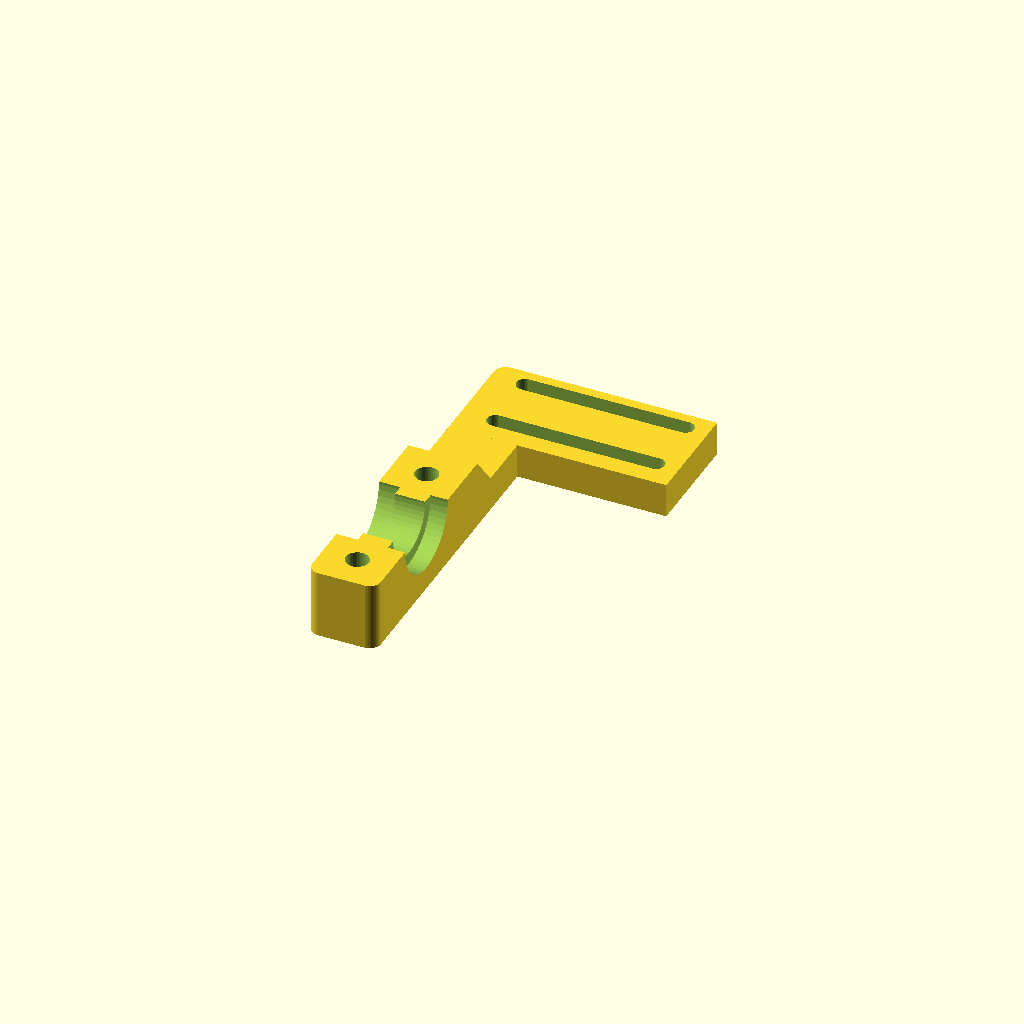
Cell 1: rendered with the file's own defaults.
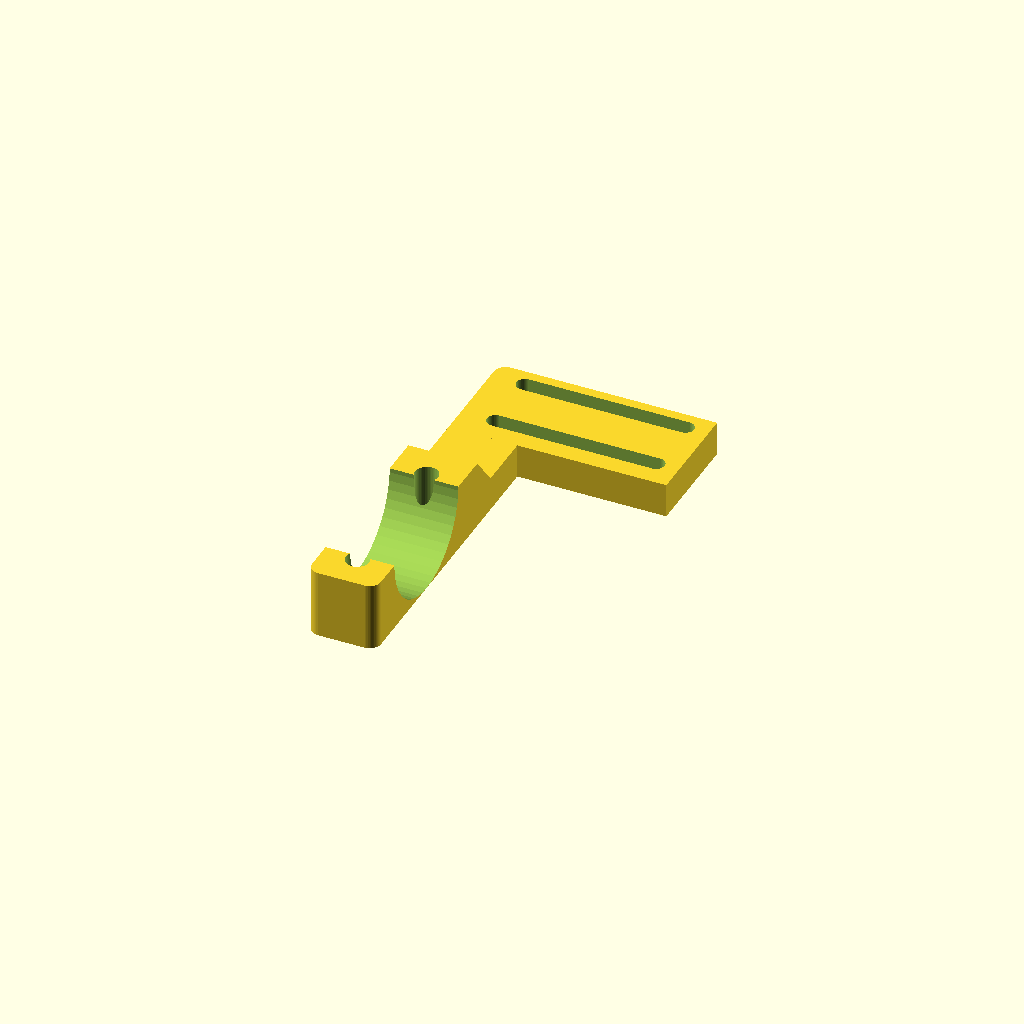
Cell 2 — smallThroatDiameter set to 24, the other parameters unchanged.
One fixed orthographic camera (rotation 55°, 0°, 25°; colour scheme Cornfield) for every cell.
OpenSCAD source file inputs/thingiverse/files/thing-1672521/files/InductveSensorClamp.scad:
/********************************************************************
 * Author: Mekatrol
 * http://www.thingiverse.com/mekatrol
 *
 * Thanks to TECH2C:
 * http://www.thingiverse.com/Tech2C	
 * https://www.youtube.com/channel/UC_scf0U4iSELX22nC60WDSg
 *
 * NOTES:
 * 	1. All dimensions are in mm (millimetres).
 *  2. Hulls are used to form complex shapes. Change the hull keyword 
 *     to union to see the primitive shapes for debugging.
 *
 ********************************************************************/

// Made of of 3 sections:
// 1. The extruder clamp. 
//    This is the section that clamps to the 
//    Tech2C extruder mount (throat clamp).
//
// 2. Sensor mount.
//    This section containes the send platform and hole.
//
// 3. Connector section.
//    This section connects the extruder clamp
//    to the sensor mount (connects sections 1 & 2).

/*********************************************************
 * Global variables.
 *********************************************************/

// Increase this value to improve 'roundness' resoultion.
$fn = 50;

// Type of sensor mount 
// 1 = circular 
// 2 = Block type 
sensorMountType = 2;

// Set the nominal diameter of the sensor body.
sensorDiameter = 12;

// The multiplier user to make sure extrude cuts
// go all the way through a solid.
extrudeCutFactor = 0.1;

// The diameters of the extruder throat.
smallThroatDiameter = 12;
largeThroatDiameter = 16;

// Clamp screw dimensions
clampScrewDiameter = 4;
clampScrewCenterOffset = 13;
clampScrewRim = 3;
// Hieght of the screw head
clampScrewHeight = 3;

// The cut depths for the large throat diameters.
topThroatCutDepth = 3.75;
bottomThroatCutDepth = 3;

// Width, height of the clamp section.
clampSectionWidth = 12;  // X size
clampSectionLength = 38; // Y size 
clampSectionHeight = 12; // Z size

// Length of angled section in the Y dimension.
clampAngleFaceLength = 5; // Y size

// Sensor mount sizes
sensorMountWidth = clampSectionHeight / 2; // X size
sensorMountLength = 25; // Y size
sensorMountHeight = 32.5; // Z size

blockSensorMountExtraWidth = 10;
blockSensorHoleDist = 11;
blockSensorRimSize = 5;

// Sensor corner radiuses.
cornerMajorRadius = 12;
cornerMinorRadius = 6;		

// Offset of sensor hole from bottom of mount.
sensorHoleOffset = 20.5;

// The radius of major corners.
cornerRadius = 2;

// The connector section size
connectorSectionWidth = 38; // X size
connectorSectionLength = 12;  // Y size 

connectorSectionHeight = sensorMountWidth; // Z size

// Connector hole sizes
connectorHoleDiameter = 3;
connectorHoleOffset = 7.5;

// Size of bevel between sensor mount section and
// connector section.
bevelSize = 5;

/*********************************************************
 * Section construction.
 *********************************************************/


union()
{
	ExtruderClampSection();
    if (sensorMountType == 1) {
        SensorMountSection();
        ConnectorSection();
    } else {
        BlockConnectorSection();
    }
	
}

module ExtruderClampSection()
{
	// Section body.	
	difference()
	{
		// Solid section
		hull()
		{
			// Rounded corner 1
			translate([
				-clampSectionWidth / 2 + cornerRadius, 
				 cornerRadius, 0]) 
			{	
				cylinder(
					r = cornerRadius, 
					h = clampSectionHeight);
			}
			
			// Rounded corner 2
			translate([
				+clampSectionWidth / 2 - cornerRadius, 
				 cornerRadius, 0]) 
			{
				cylinder(
					r = cornerRadius, 
					h = clampSectionHeight);
			}
			
			// Section body cube
			translate([
				-clampSectionWidth / 2, 
				cornerRadius, 0])
			{
				cube(size = [
					clampSectionWidth, 
					clampSectionLength - cornerRadius, 
					clampSectionHeight]);
			}

			// Section between clamp and connector section.
			translate([0, clampSectionLength, 0])
			{
				rotate([0, -90, 0])
				{
					// Angled face section to connector.
					linear_extrude(
						height = clampSectionWidth, 
						center = true)
					{
						polygon(points = [
							[0, 0],
							[clampSectionHeight, 0],
							[clampSectionHeight / 2, clampAngleFaceLength],
							[0,  clampAngleFaceLength]
						]);
					}
				}
			}
		}
		
		union()
		{
			// Clamp screw hole 1.
			translate([
				0, 
				clampSectionLength / 2 - clampScrewCenterOffset, 
				-extrudeCutFactor])
				{
					cylinder(
						d = clampScrewDiameter,
						h = clampSectionHeight + 2 * extrudeCutFactor);
                    cylinder(
						d = clampScrewDiameter + clampScrewRim,
						h = clampScrewHeight );
			}
			
			// Clamp screw hole 2.
			translate([
				0, 
				clampSectionLength / 2 + clampScrewCenterOffset, 
				-extrudeCutFactor])
				{
					cylinder(
						d = clampScrewDiameter,
						h = clampSectionHeight + 2 * extrudeCutFactor);
                    cylinder(
						d = clampScrewDiameter + clampScrewRim,
						h = clampScrewHeight );
			}

			// Small throat diameter hole.
			translate([
				0,
				clampSectionLength / 2,
				clampSectionHeight])
				{
					rotate([0, 90, 0])
					{
						cylinder(
							d = smallThroatDiameter,
							h = clampSectionWidth + 2 * extrudeCutFactor,
							center = true);
				}
			}
			
			// Large throat diameter top extrude cut.
			topExtrudeSize = topThroatCutDepth + 2 * extrudeCutFactor;
			translate([
				-clampSectionWidth / 2 - 
					(topExtrudeSize - topThroatCutDepth),
				clampSectionLength / 2,
				clampSectionHeight])
				{
					rotate([0, 90, 0])
					{
						cylinder(
							d = largeThroatDiameter,
							h = topExtrudeSize);
				}
			}

			// Large throat diameter bottom extrude cut.
			translate([
				clampSectionWidth / 2 - bottomThroatCutDepth, 
				clampSectionLength / 2, 
				clampSectionHeight])
				{
					rotate([0, 90, 0])
					{
						cylinder(
							d = largeThroatDiameter,
							h = bottomThroatCutDepth + 2 * extrudeCutFactor);
				}
			}
		}
	}
}

module SensorMountSection()
{
    // Bevel to sensor platform
    translate([
        connectorSectionWidth - 
            bevelSize, 
    
        clampSectionLength +
            clampAngleFaceLength +
            connectorSectionLength / 2, 
    
        connectorSectionHeight])
    {
        rotate([90, -90, 0])
        {
            // Angled face section to connector.
            linear_extrude(
                height = connectorSectionLength, 
                center = true)
            {
                polygon(points = [
                    [0, 0],
                    [bevelSize, 0],
                    [0, bevelSize]
                ]);
            }
        }
    }
	difference()
	{	
		hull()
		{
			// Top large rounded corner 1
			translate([
				connectorSectionWidth - clampSectionWidth / 2, 
			
				clampSectionLength + 
					clampAngleFaceLength - 
					sensorMountLength / 2 + 
					connectorSectionLength / 2 +
					cornerMajorRadius, 
			
				sensorMountHeight - cornerMajorRadius])
			{
				rotate([0, 90, 0])
				{
					cylinder(
						r = cornerMajorRadius,
						h = sensorMountWidth);
				}
			}

			// Top large rounded corner 2
			translate([
				connectorSectionWidth - 
					clampSectionWidth / 2,
			
				clampSectionLength +
					clampAngleFaceLength -
					sensorMountLength / 2 +
					connectorSectionLength / 2 +
					sensorMountLength -
					cornerMajorRadius,
			
				sensorMountHeight - cornerMajorRadius])
			{
				rotate([0, 90, 0])
				{
					cylinder(
						r = cornerMajorRadius,
						h = sensorMountWidth);
				}
			}

			// Bottom small rounded corner 1
			translate([
				connectorSectionWidth - 
					clampSectionWidth / 2,
				
				clampSectionLength +
					clampAngleFaceLength -
					sensorMountLength / 2 +
					connectorSectionLength / 2 +
					cornerMinorRadius,
				
				cornerMinorRadius])
			{
				rotate([0, 90, 0])
				{
					cylinder(
						r = cornerMinorRadius,
						h = sensorMountWidth);
				}
			}

			// Bottom small rounded corner 2
			translate([
				connectorSectionWidth - clampSectionWidth / 2,
				clampSectionLength +
					clampAngleFaceLength -
					sensorMountLength / 2 +
					connectorSectionLength / 2 +
					sensorMountLength -
					cornerMinorRadius,
				cornerMinorRadius])
			{
				rotate([0, 90, 0])
				{
					cylinder(
						r = cornerMinorRadius,
						h = sensorMountWidth);
				}
			}
		}

		union()
		{
			// Sensor hole.
			translate([
				connectorSectionWidth -
				clampSectionWidth / 2 -
				+extrudeCutFactor,

				clampSectionLength + 
					clampAngleFaceLength - 
					sensorMountLength / 2 + 
					connectorSectionLength / 2 +
					sensorMountLength -
					sensorDiameter, 

				sensorHoleOffset])
			{
				rotate([0, 90, 0])
				{
					cylinder(
						d = sensorDiameter,
						h = sensorMountWidth + 2 * extrudeCutFactor);
				}
			}
		}
	}
}

module ConnectorSection()
{

	difference()
	{		
		union()
		{
			hull()
			{
				// Large cube area
				translate([
					0,
					clampSectionLength + clampAngleFaceLength,
					0])
				{
					if (sensorMountType == 1) {
                    cube(size = [
						connectorSectionWidth  - clampSectionWidth / 2,
						connectorSectionLength, 
						connectorSectionHeight]);
                    } else {
                        cube(size = [
						connectorSectionWidth  - clampSectionWidth / 2,
						connectorSectionBlockLength, 
						connectorSectionHeight]);
                    }
				}		

				// Small cube area
				translate([
					-clampSectionWidth / 2,
					clampSectionLength + clampAngleFaceLength,
					0])
				{
					cube(size = [
						clampSectionWidth / 2,
						connectorSectionLength / 2,
						connectorSectionHeight]);
				}

				// Rounded corner
				translate([
					-clampSectionWidth / 2 + cornerRadius,
					 clampSectionLength +
						clampAngleFaceLength +
						connectorSectionLength - cornerRadius,
					 0])
				{
					cylinder(
						r = cornerRadius, 
						h = connectorSectionHeight);
				}
			}
			
			
		}
		
		union()
		{
			// Connector hole 1.
			translate([
				0,
				clampSectionLength +
					clampAngleFaceLength +
					connectorSectionLength / 2,
				-extrudeCutFactor])
			{
				cylinder(
					d = connectorHoleDiameter,
					h = connectorSectionHeight +
						2 * extrudeCutFactor);
			}
            if (sensorMountType == 1) {
                // Connector hole 2.
                translate([
                    connectorHoleOffset,
                    clampSectionLength +
                        clampAngleFaceLength +
                        connectorSectionLength / 2,
                    -extrudeCutFactor])
                {
                    cylinder(
                        d = connectorHoleDiameter,
                        h = connectorSectionHeight +
                            2 * extrudeCutFactor);
                }

                // Connector hole 3.
                translate([
                    connectorHoleOffset * 2,
                    clampSectionLength +
                        clampAngleFaceLength +
                        connectorSectionLength / 2,
                    -extrudeCutFactor])
                {
                    cylinder(
                        d = connectorHoleDiameter,
                        h = connectorSectionHeight +
                            2 * extrudeCutFactor);
                }
            } else {
                // Connector slot
                translate([
				0,
				clampSectionLength +
					clampAngleFaceLength +
					(connectorSectionLength / 2)-(connectorHoleDiameter / 2),
				-extrudeCutFactor])
                {
                    cube(size=[connectorHoleOffset * 3,connectorHoleDiameter,connectorSectionHeight+1]);
                }
            }

			// Connector hole 4.
			translate([
				connectorHoleOffset * 3,
				clampSectionLength + 
					clampAngleFaceLength +
					connectorSectionLength / 2,
				-extrudeCutFactor])
			{
				cylinder(
					d = connectorHoleDiameter,
					h = connectorSectionHeight +
						2 * extrudeCutFactor);
			}
		}
	}
}

module BlockConnectorSection()
{

	difference()
	{		
        connectorSectionBlockLength = blockSensorHoleDist + connectorHoleDiameter + blockSensorRimSize;
		union()
		{
            translate([
					-clampSectionWidth / 2,
					clampSectionLength + clampAngleFaceLength ,
					0])
				{
                    cube(size = [
						clampSectionWidth,
						connectorSectionBlockLength / 2 + blockSensorMountExtraWidth,
						connectorSectionHeight]);
                }
			hull()
			{
				// Large cube area
				translate([
					0,
					clampSectionLength + clampAngleFaceLength +blockSensorMountExtraWidth,
					0])
				{
                        cube(size = [
						connectorSectionWidth  - clampSectionWidth / 2,
						connectorSectionBlockLength, 
						connectorSectionHeight]);
				}		

				// Small cube area
				translate([
					-clampSectionWidth / 2,
					clampSectionLength + clampAngleFaceLength +blockSensorMountExtraWidth,
					0])
				{
					cube(size = [
						clampSectionWidth,
						connectorSectionBlockLength / 2 ,
						connectorSectionHeight]);
				}

				// Rounded corner
				translate([
					-clampSectionWidth / 2 + cornerRadius,
					 clampSectionLength +
						clampAngleFaceLength +
						connectorSectionBlockLength - cornerRadius + blockSensorMountExtraWidth,
					 0])
				{
					cylinder(
						r = cornerRadius, 
						h = connectorSectionHeight);
				}
			}
			
			
		}
        slot(clampSectionLength +
                clampAngleFaceLength +
                connectorSectionBlockLength / 4 + blockSensorMountExtraWidth);
        slot(clampSectionLength +
                clampAngleFaceLength +
                connectorSectionBlockLength / 4 + blockSensorMountExtraWidth + blockSensorHoleDist);
	}
}

module slot(x_pos) {
    union()
    {
        // Connector hole 1.
        translate([
            0,
            x_pos,
            -extrudeCutFactor])
        {
            cylinder(
                d = connectorHoleDiameter,
                h = connectorSectionHeight +
                    2 * extrudeCutFactor);
        }
        
        // Connector slot
        translate([
        0,
        x_pos-(connectorHoleDiameter / 2),
        -extrudeCutFactor])
        {
            cube(size=[clampSectionLength-blockSensorMountExtraWidth,connectorHoleDiameter,connectorSectionHeight+1]);
        }
    }

    // Connector hole 4.
    translate([
        clampSectionLength-blockSensorMountExtraWidth,
        x_pos,
        -extrudeCutFactor])
    {
        cylinder(
            d = connectorHoleDiameter,
            h = connectorSectionHeight +
                2 * extrudeCutFactor);
    }
}
Customizer parameters (derived from the source; name, type, default, range or options):
sensorMountType: number, default 2
sensorDiameter: number, default 12
extrudeCutFactor: number, default 0.1
smallThroatDiameter: number, default 12
largeThroatDiameter: number, default 16
clampScrewDiameter: number, default 4
clampScrewCenterOffset: number, default 13
clampScrewRim: number, default 3
clampScrewHeight: number, default 3
topThroatCutDepth: number, default 3.75
bottomThroatCutDepth: number, default 3
clampSectionWidth: number, default 12
clampSectionLength: number, default 38
clampSectionHeight: number, default 12
clampAngleFaceLength: number, default 5
sensorMountLength: number, default 25
sensorMountHeight: number, default 32.5
blockSensorMountExtraWidth: number, default 10
blockSensorHoleDist: number, default 11
blockSensorRimSize: number, default 5
cornerMajorRadius: number, default 12
cornerMinorRadius: number, default 6
sensorHoleOffset: number, default 20.5
cornerRadius: number, default 2
connectorSectionWidth: number, default 38
connectorSectionLength: number, default 12
connectorHoleDiameter: number, default 3
connectorHoleOffset: number, default 7.5
bevelSize: number, default 5
